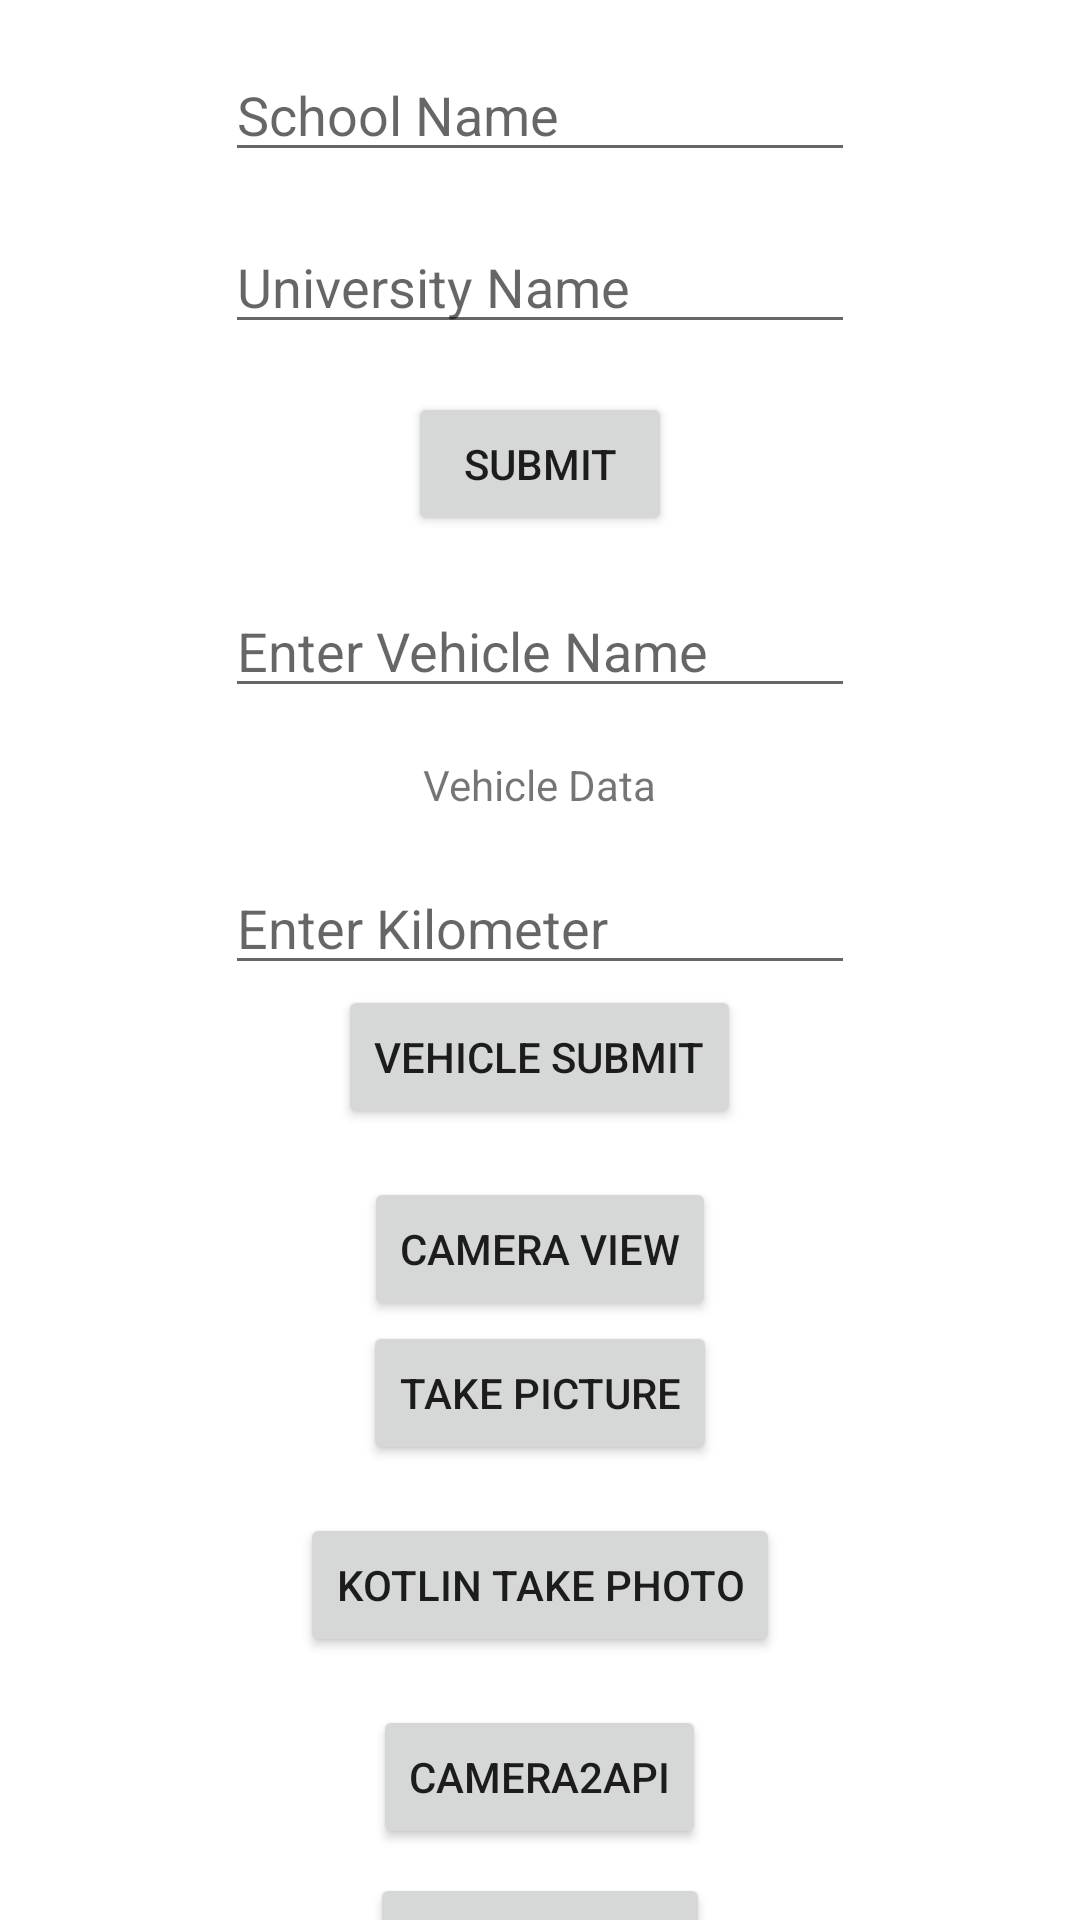

Write the Android layout XML for this screen, with the resource values it uses.
<!-- AndroidManifest.xml: application theme Theme.JavaRoomDemo -->
<!-- res/layout/activity_main.xml -->
<?xml version="1.0" encoding="utf-8"?>
<androidx.constraintlayout.widget.ConstraintLayout xmlns:android="http://schemas.android.com/apk/res/android"
    xmlns:app="http://schemas.android.com/apk/res-auto"
    xmlns:tools="http://schemas.android.com/tools"
    android:layout_width="match_parent"
    android:layout_height="match_parent"
    tools:context=".MainActivity">

    <androidx.core.widget.NestedScrollView
        android:layout_width="match_parent"
        android:layout_height="match_parent">
        <LinearLayout
            android:layout_width="match_parent"
            android:layout_height="wrap_content"
            android:orientation="vertical"
            android:gravity="center_horizontal">
            <EditText
                android:id="@+id/editTextTextSchoolName"
                android:layout_width="wrap_content"
                android:layout_height="wrap_content"
                android:layout_marginTop="16dp"
                android:ems="10"
                android:hint="School Name"
                android:inputType="textPersonName"
                app:layout_constraintEnd_toEndOf="parent"
                app:layout_constraintStart_toStartOf="parent"
                app:layout_constraintTop_toTopOf="parent" />

            <EditText
                android:id="@+id/editTextTextUniName"
                android:layout_width="wrap_content"
                android:layout_height="wrap_content"
                android:layout_marginTop="16dp"
                android:ems="10"
                android:inputType="textPersonName"
                android:hint="University Name"
                app:layout_constraintEnd_toEndOf="@+id/editTextTextSchoolName"
                app:layout_constraintStart_toStartOf="@+id/editTextTextSchoolName"
                app:layout_constraintTop_toBottomOf="@+id/editTextTextSchoolName" />

            <Button
                android:id="@+id/button"
                android:layout_width="wrap_content"
                android:layout_height="wrap_content"
                android:layout_marginTop="16dp"
                android:text="Submit"
                app:layout_constraintEnd_toEndOf="@+id/editTextTextUniName"
                app:layout_constraintStart_toStartOf="@+id/editTextTextUniName"
                app:layout_constraintTop_toBottomOf="@+id/editTextTextUniName" />

            <EditText
                android:id="@+id/txtVNam"
                android:layout_width="wrap_content"
                android:layout_height="wrap_content"
                android:layout_marginTop="16dp"
                android:ems="10"
                android:hint="Enter Vehicle Name"
                android:inputType="textPersonName"
                app:layout_constraintEnd_toEndOf="@+id/textView"
                app:layout_constraintStart_toStartOf="@+id/textView"
                app:layout_constraintTop_toBottomOf="@+id/textView" />

            <TextView
                android:id="@+id/textView"
                android:layout_width="wrap_content"
                android:layout_height="wrap_content"
                android:layout_marginTop="16dp"
                android:text="Vehicle Data"
                app:layout_constraintEnd_toEndOf="@+id/button"
                app:layout_constraintStart_toStartOf="@+id/button"
                app:layout_constraintTop_toBottomOf="@+id/button" />

            <EditText
                android:id="@+id/txtKilometer"
                android:layout_width="wrap_content"
                android:layout_height="wrap_content"
                android:layout_marginTop="16dp"
                android:ems="10"
                android:hint="Enter Kilometer"
                android:inputType="textPersonName"
                app:layout_constraintEnd_toEndOf="@+id/txtVNam"
                app:layout_constraintStart_toStartOf="@+id/txtVNam"
                app:layout_constraintTop_toBottomOf="@+id/txtVNam" />

            <Button
                android:id="@+id/btnVehicle"
                android:layout_width="wrap_content"
                android:layout_height="wrap_content"
                android:text="Vehicle Submit"
                app:layout_constraintEnd_toEndOf="@+id/txtKilometer"
                app:layout_constraintStart_toStartOf="@+id/txtKilometer"
                app:layout_constraintTop_toBottomOf="@+id/txtKilometer" />

            <Button
                android:id="@+id/btnCamera"
                android:layout_width="wrap_content"
                android:layout_height="wrap_content"
                android:layout_marginTop="16dp"
                android:text="Camera View"
                app:layout_constraintEnd_toEndOf="@+id/btnVehicle"
                app:layout_constraintStart_toStartOf="@+id/btnVehicle"
                app:layout_constraintTop_toBottomOf="@+id/btnVehicle" />

            <Button
                android:id="@+id/takePicture"
                android:layout_width="wrap_content"
                android:layout_height="wrap_content"
                android:text="Take Picture"
                app:layout_constraintEnd_toEndOf="@+id/btnCamera"
                app:layout_constraintStart_toStartOf="@+id/btnCamera"
                app:layout_constraintTop_toBottomOf="@+id/btnCamera" />

            <Button
                android:id="@+id/takeKotlinePicture"
                android:layout_width="wrap_content"
                android:layout_height="wrap_content"
                android:layout_marginTop="16dp"
                android:text="Kotlin Take Photo"
                app:layout_constraintEnd_toEndOf="@+id/takePicture"
                app:layout_constraintStart_toStartOf="@+id/takePicture"
                app:layout_constraintTop_toBottomOf="@+id/takePicture" />

            <Button
                android:id="@+id/btnCamera2"
                android:layout_width="wrap_content"
                android:layout_height="wrap_content"
                android:layout_marginTop="16dp"
                android:text="Camera2API"
                app:layout_constraintEnd_toEndOf="@+id/takeKotlinePicture"
                app:layout_constraintStart_toStartOf="@+id/takeKotlinePicture"
                app:layout_constraintTop_toBottomOf="@+id/takeKotlinePicture" />

            <Button
                android:id="@+id/btnPopup"
                android:layout_width="wrap_content"
                android:layout_height="wrap_content"
                android:layout_marginTop="8dp"
                android:text="Show Popup"
                app:layout_constraintEnd_toEndOf="@+id/btnCamera2"
                app:layout_constraintStart_toStartOf="@+id/btnCamera2"
                app:layout_constraintTop_toBottomOf="@+id/btnCamera2" />

            <LinearLayout
                android:layout_width="match_parent"
                android:layout_height="wrap_content"
                android:orientation="horizontal"
                android:gravity="center_horizontal"
                app:layout_constraintEnd_toEndOf="@+id/btnPopup"
                app:layout_constraintStart_toStartOf="@+id/btnPopup"
                app:layout_constraintTop_toBottomOf="@+id/btnPopup">
                <Button
                    android:id="@+id/btnDownloadImg"
                    android:layout_width="wrap_content"
                    android:layout_height="wrap_content"
                    android:layout_marginTop="8dp"
                    android:layout_gravity="center"
                    android:layout_marginBottom="16dp"
                    android:text="Downlod Image"
                    android:layout_marginEnd="16dp"/>
                <ImageView
                    android:id="@+id/imageView"
                    android:layout_width="200dp"
                    android:layout_height="200dp"
                    android:layout_gravity="center"/>
            </LinearLayout>

        </LinearLayout>
    </androidx.core.widget.NestedScrollView>

</androidx.constraintlayout.widget.ConstraintLayout>
<!-- resources referenced by this layout -->
<resources>
  <style name="Theme.JavaRoomDemo" parent="Theme.MaterialComponents.DayNight.DarkActionBar">
          
          <item name="colorPrimary">@color/purple_500</item>
          <item name="colorPrimaryVariant">@color/purple_700</item>
          <item name="colorOnPrimary">@color/white</item>
          
          <item name="colorSecondary">@color/teal_200</item>
          <item name="colorSecondaryVariant">@color/teal_700</item>
          <item name="colorOnSecondary">@color/black</item>
          
          <item name="android:statusBarColor">?attr/colorPrimaryVariant</item>
          
      </style>
  <!-- not gathered from this repository: default colours our renderer supplied (Android Studio template values) -->
  <color name="purple_500">#FF6200EE</color>
  <color name="purple_700">#FF3700B3</color>
  <color name="teal_200">#FF03DAC5</color>
  <color name="teal_700">#FF018786</color>
  <color name="black">#FF000000</color>
  <color name="white">#FFFFFFFF</color>
</resources>
